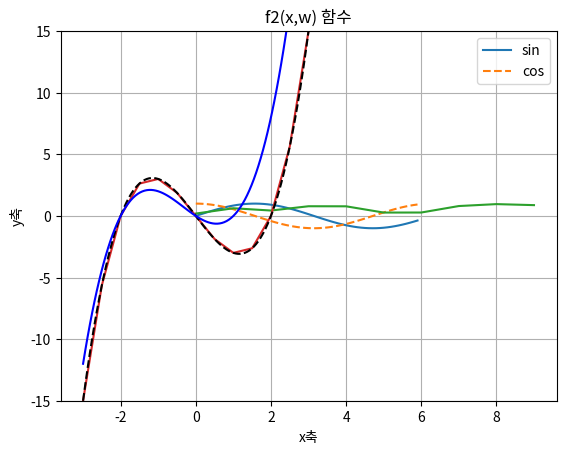
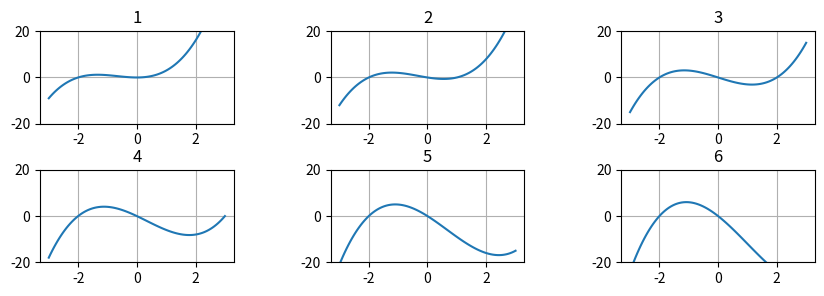

The matplotlib source for these figures, in order: (Note: this script raises an exception after producing the figures.)
import numpy as np
import matplotlib.pyplot as plt


# 단순화 그래프 그리기
# 데이터 준비
x = np.arange(0, 6, 0.1)
y1 = np.sin(x)
y2 = np.cos(x)

#그래프 그리기
plt.plot(x, y1, label = 'sin')
plt.plot(x, y2, linestyle='--',label='cos')
plt.xlabel('x')
plt.ylabel('y')
plt.title('sin & cos')
plt.legend() # 범례
plt.show()


np.random.seed(1234) # 난수 고정
x = np.arange(10)
y = np.random.rand(10)

plt.plot(x,y) # 꺽은선 그래프를 등록.
plt.show()

# 3차 함수 f(x) = (x-2)(x+2)x
def f(x):
    y =(x-2) * x * (x+2)
    return y

print(f(0))
print(f(2))
print(f(-2))


# x 값에 대해 ndarray 배열이며 각각에 대응한 f 를 한꺼번에 ndarray로 돌려준다.
print(f(np.array([1,2,3]))) # [-3  0 15]
print(type(f(np.array([1,2,3])))) # <class 'numpy.ndarray'>

# 그래프를 그리는 x 범위를 -3~3 까지로 하고 간격은 0.5
x = np.arange(-3,3.5,0.5)

plt.plot(x, f(x))
plt.show()

# 그래프 장식
def f2(x,w):
    return (x-w) * x * (x+2) # 함수 정의

# x 정의
x = np.linspace(-3,3,100) # x 를 100 분할

# 차트 묘사
plt.plot(x, f2(x,2),color = 'black', linestyle ='--')
plt.plot(x, f2(x,1),color = 'blue')
plt.legend()
plt.ylim(-15,15) # y 범위
plt.title('f2(x,w) 함수')
plt.xlabel('x축')
plt.ylabel('y축')
plt.grid(True)
plt.show()
 
# 그래프 한꺼번에 보여주기
plt.figure(figsize=(10,3)) # 전체 영역의 크기를 지정
plt.subplots_adjust(wspace=0.5, hspace=0.5)

for i in range(6):
    plt.subplot(2, 3, i+1) # 그래프 위치를 지정
    plt.title(i+1)
    plt.plot(x , f2(x,i))
    plt.ylim(-20,20)
    plt.grid(True)

plt.show()

# 이미지 표시하기
from matplotlib.image import imread

img = imread('image/fig1.png') # 이미지 읽어오기

plt.imshow(img)
plt.show()





























